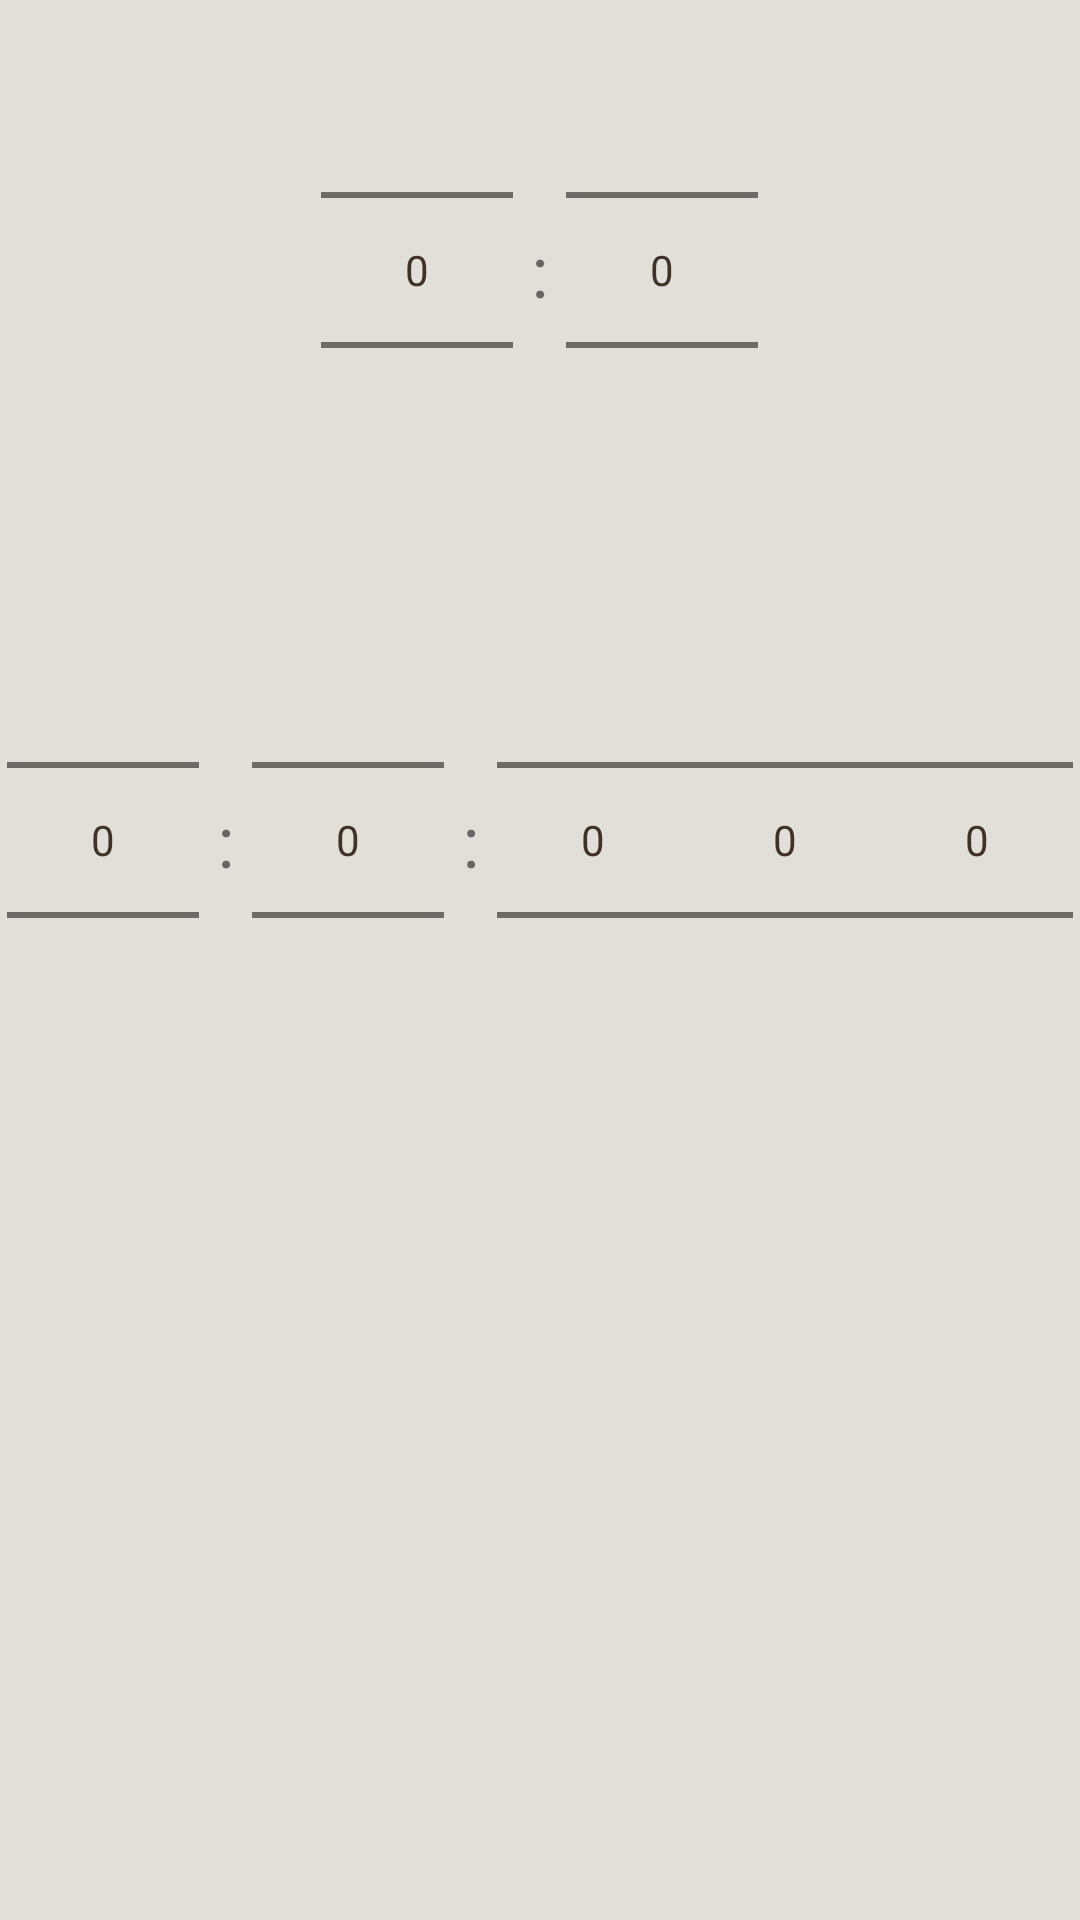

Layout XML and referenced resources for this Android screen:
<!-- AndroidManifest.xml: application theme AppTheme -->
<!-- res/layout/dni_time_picker.xml -->
<?xml version="1.0" encoding="utf-8"?>
<LinearLayout xmlns:android="http://schemas.android.com/apk/res/android"
    android:orientation="vertical" android:layout_width="match_parent"
    android:layout_height="match_parent"
    android:contextClickable="false">

    <LinearLayout
        android:orientation="horizontal"
        android:layout_width="wrap_content"
        android:layout_height="wrap_content"
        android:layout_gravity="center_horizontal"
        android:paddingBottom="10dp">

        <NumberPicker
            android:layout_width="wrap_content"
            android:layout_height="wrap_content"
            android:id="@+id/shiftPicker"
            android:layout_gravity="center_horizontal" />

        <TextView
            android:layout_width="wrap_content"
            android:layout_height="wrap_content"
            android:text=" : "
            android:id="@+id/textView2"
            android:layout_gravity="center_vertical"
            android:textSize="24sp" />

        <NumberPicker
            android:layout_width="wrap_content"
            android:layout_height="wrap_content"
            android:id="@+id/hourPicker" />
    </LinearLayout>

    <LinearLayout
        android:orientation="horizontal"
        android:layout_width="wrap_content"
        android:layout_height="wrap_content"
        android:baselineAligned="false"
        android:layout_gravity="center_horizontal">

        <NumberPicker
            android:layout_width="wrap_content"
            android:layout_height="wrap_content"
            android:id="@+id/quarterPicker" />

        <TextView
            android:layout_width="wrap_content"
            android:layout_height="wrap_content"
            android:text=" : "
            android:id="@+id/textView3"
            android:layout_gravity="center_vertical"
            android:textSize="24sp" />

        <NumberPicker
            android:layout_width="wrap_content"
            android:layout_height="wrap_content"
            android:id="@+id/minutePicker" />

        <TextView
            android:layout_width="wrap_content"
            android:layout_height="wrap_content"
            android:text=" : "
            android:id="@+id/textView4"
            android:layout_gravity="center_vertical"
            android:textSize="24sp" />

        <NumberPicker
            android:layout_width="wrap_content"
            android:layout_height="wrap_content"
            android:id="@+id/secondPicker" />

        <NumberPicker
            android:layout_width="wrap_content"
            android:layout_height="wrap_content"
            android:id="@+id/dayPicker" />

        <NumberPicker
            android:layout_width="wrap_content"
            android:layout_height="wrap_content"
            android:id="@+id/monthPicker" />


    </LinearLayout>
</LinearLayout>
<!-- resources referenced by this layout -->
<resources>
  <style name="AppTheme" parent="@style/Theme.AppCompat.Light.NoActionBar">
          
          <item name="android:colorBackground">@color/background_material_light</item>
          <item name="android:textColorPrimary">@color/primary_text_dni</item>
      </style>
  <color name="background_material_light">#e2dfd9</color>
  <color name="primary_text_dni">#3f3329</color>
</resources>
